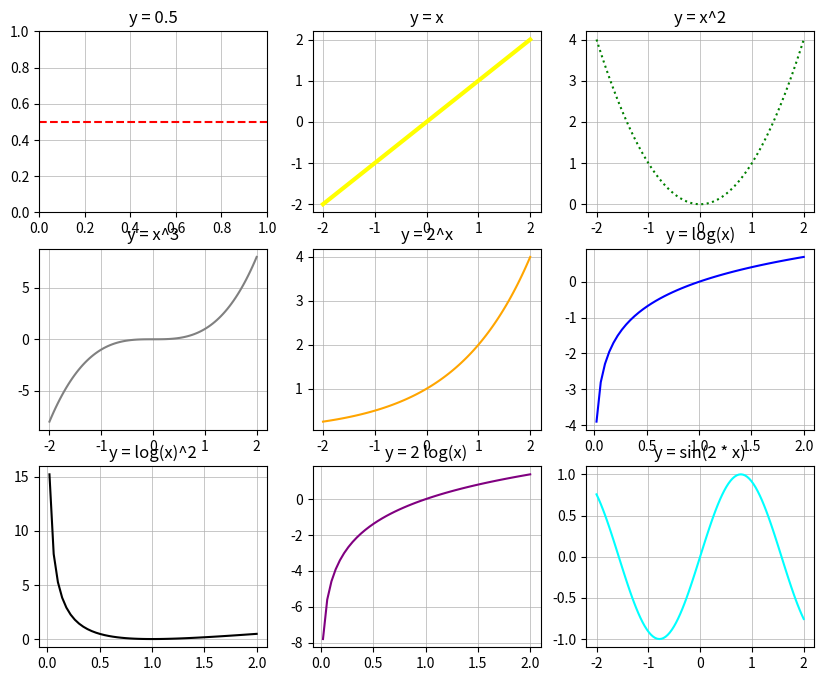

Write the Python code that produced this figure. (Note: this script raises an exception after producing the figure.)
# importing packages
import numpy as np
import matplotlib.pyplot as plt
 
a = [pow(10, i) for i in range(10)]

# create data
x = np.linspace(-2, 2, 100)
 
# making subplots
fig, ax = plt.subplots(3, 3, figsize=(10, 8))

# set data with subplots and plot
ax[0, 0].axhline(y = 0.5, color = 'red', linestyle = '--') 
ax[0, 1].plot(x, x, color='yellow', linewidth=3)
ax[0, 2].plot(x, x**2, color='green', linestyle = 'dotted')
ax[1, 0].plot(x, x**3, color='gray')
ax[1, 1].plot(x, 2**x, color='orange')
ax[1, 2].plot(x, np.log(x), color = 'blue')
ax[2, 0].plot(x, np.log(x)**2, color = 'black')
ax[2, 1].plot(x, np.log(x)*2, color = 'purple')
ax[2, 2].plot(x, np.sin(2 * x), color = 'aqua')

# Set titles for each subplot
titles = ['y = 0.5', 'y = x', 'y = x^2', 'y = x^3', 'y = 2^x', 'y = log(x)', 'y = log(x)^2', 'y = 2 log(x)', 'y = sin(2 * x)']
for i, title in enumerate(titles):
    ax[i // 3, i % 3].set_title(title)

# Customize grid properties
for ax in ax.flat:
    ax.grid(True, linestyle='-', linewidth=0.5)  # Thick grid lines

# Add a main title
font = {'family':'serif','weight':'bold','size':80}
fig.suptitle('Plotting with Matplotlib', fontdict = font)

plt.tight_layout()# Customize the overall layout and prevent overlapping titles

# Show the plot
plt.show()
